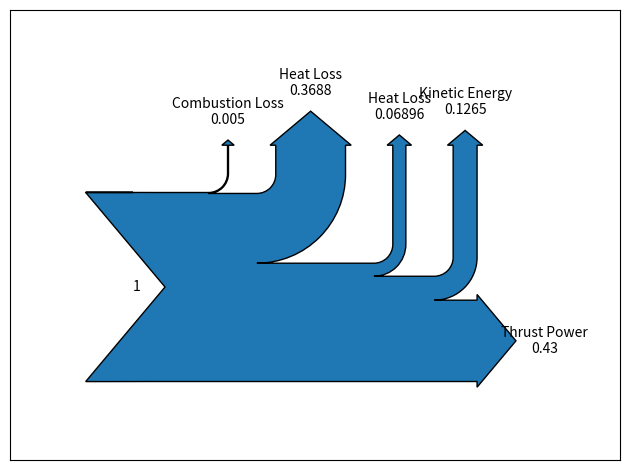

The matplotlib source for this figure:
from matplotlib import pyplot as plt
import numpy as np
from matplotlib.sankey import Sankey

comb_eff = 0.995
thdy_eff = 0.62935
gg_eff = 0.88987
prop_eff = 0.77297

loss_comb = 100 * (1 - comb_eff)
loss_thdy = (100 - loss_comb) * (1 - thdy_eff)
loss_gg = (100 - loss_comb - loss_thdy) * (1 - gg_eff)
loss_prop = (100 - loss_comb - loss_thdy - loss_gg) * (1 - prop_eff)
rest = 100 - loss_comb - loss_thdy - loss_gg - loss_prop
losses = np.array([loss_comb, loss_thdy, loss_gg, loss_prop])
print(losses)

Sankey(flows=[1, -0.005, -0.3688, -0.06896, -0.1265, -0.43],
       labels=['', 'Combustion Loss', 'Heat Loss', 'Heat Loss', 'Kinetic Energy', 'Thrust Power'],
       orientations=[0, 1, 1, 1, 1, 0]).finish()

plt.tight_layout()
plt.show()



